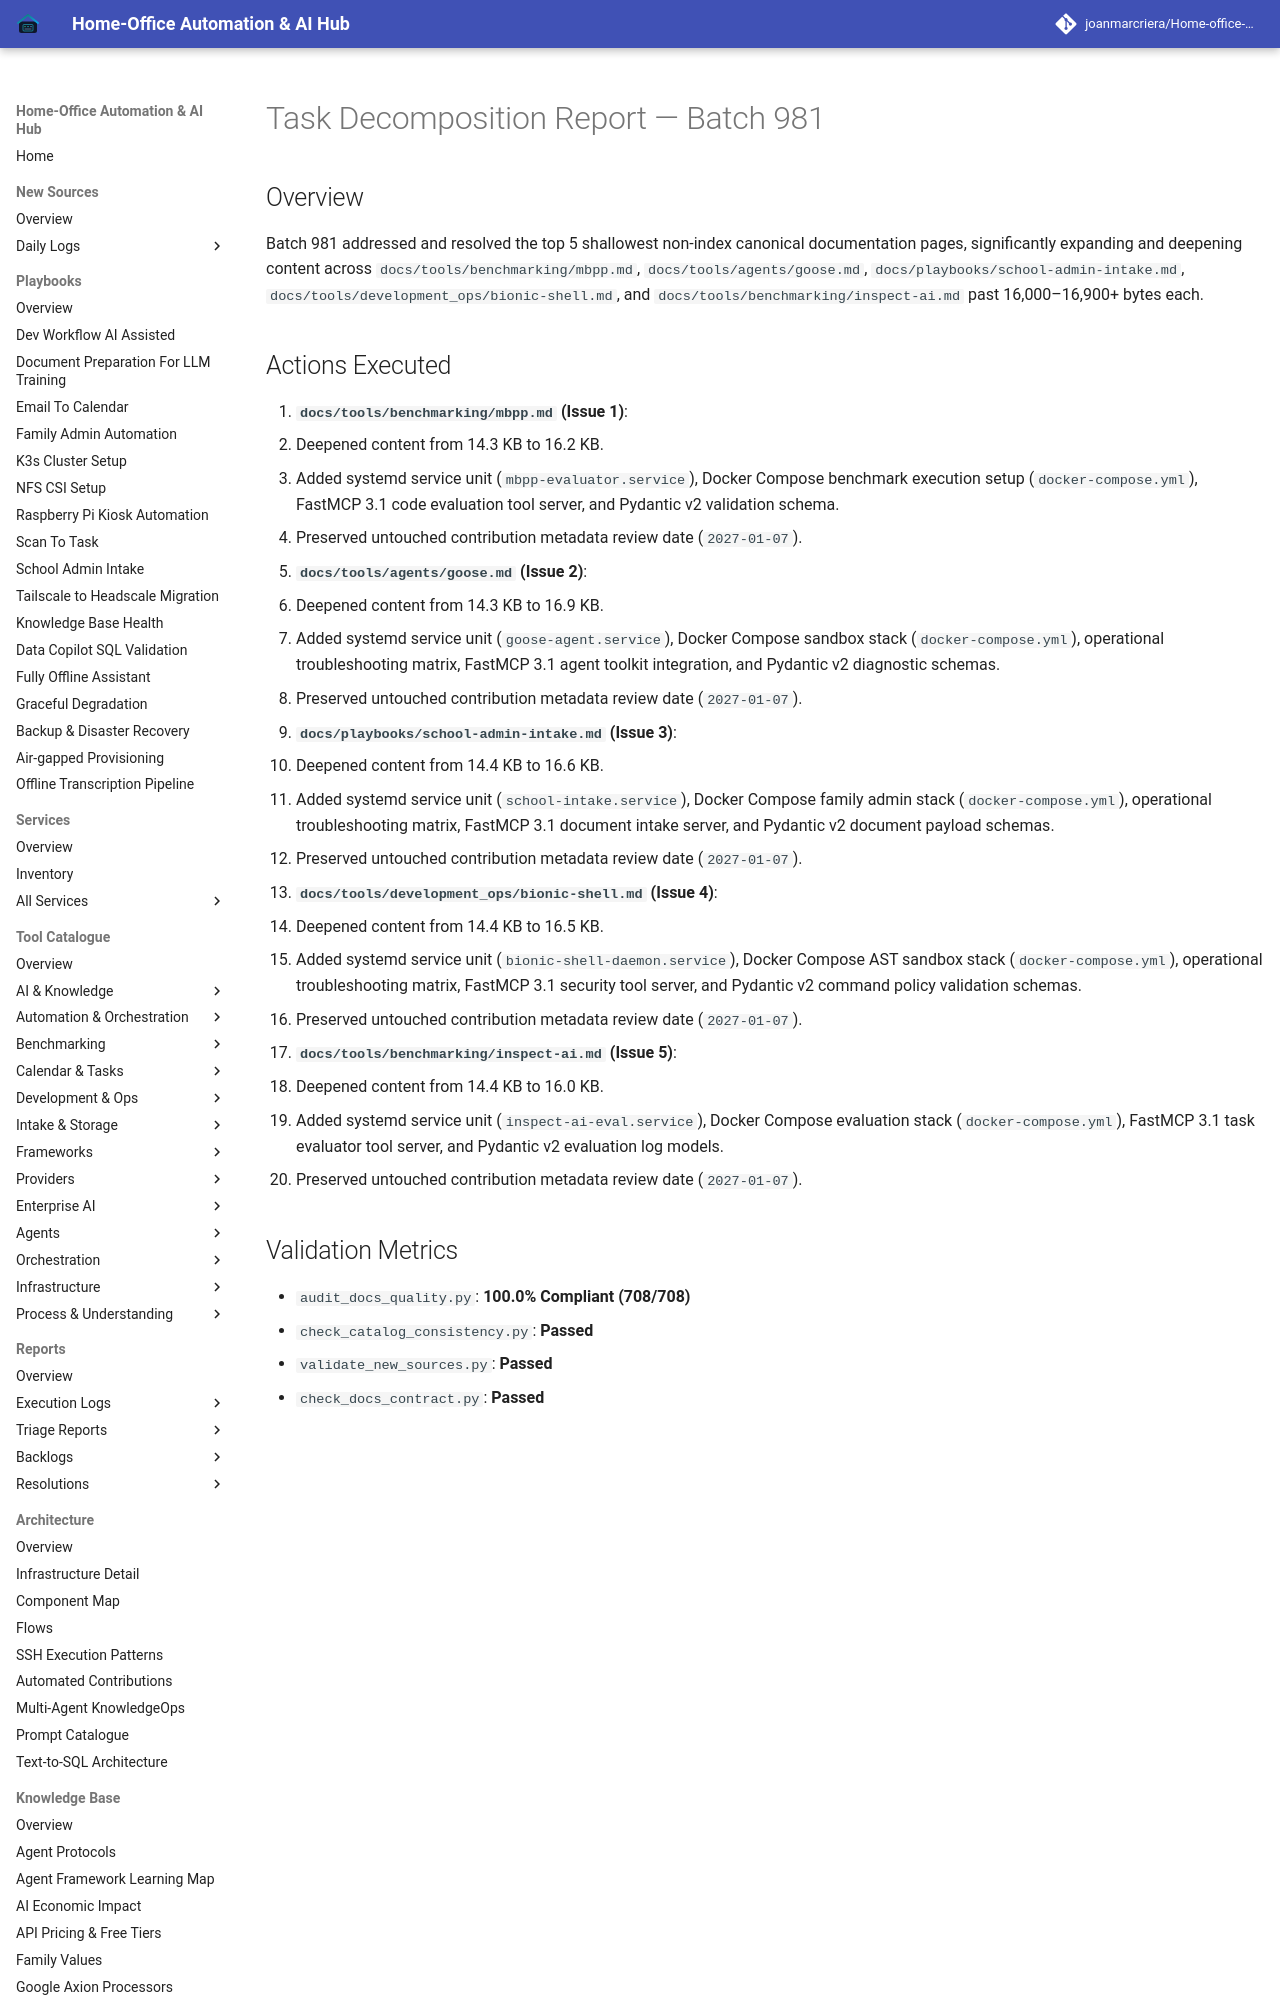

repository: joanmarcriera/Home-office-automations · page: reports/task-decomposition-batch-981/index.html · generator: mkdocs

# Task Decomposition Report — Batch 981

## Overview
Batch 981 addressed and resolved the top 5 shallowest non-index canonical documentation pages, significantly expanding and deepening content across `docs/tools/benchmarking/mbpp.md`, `docs/tools/agents/goose.md`, `docs/playbooks/school-admin-intake.md`, `docs/tools/development_ops/bionic-shell.md`, and `docs/tools/benchmarking/inspect-ai.md` past 16,000–16,900+ bytes each.
